Dataset: processed (GitHub, gavish0007/BirdSense). Classes: common koel, common myna, common tailorbird, greater coucal, house sparrow, indian robin, red vented bulbul, rose ringed parakeet.

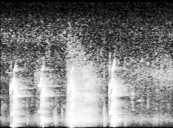
Label: rose ringed parakeet

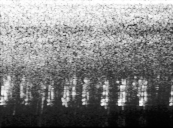
Label: house sparrow

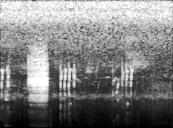
Label: common myna

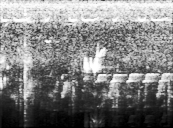
Label: red vented bulbul

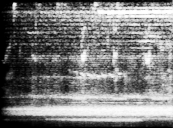
Label: greater coucal

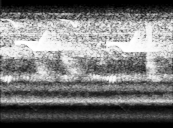
Label: common koel
